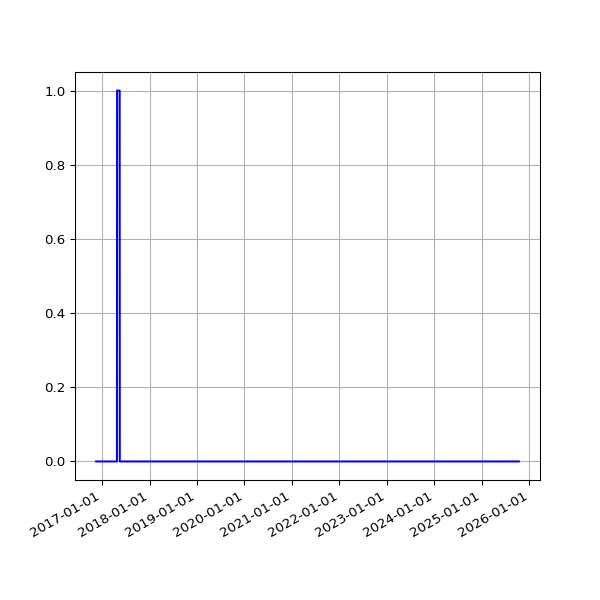

The table this chart was drawn from, first rows:
date, value
2016-11-16 04:23:22 +0000, 0
2016-11-18 04:21:02 +0000, 0
2016-11-19 04:24:47 +0000, 0
2016-11-20 04:23:15 +0000, 0
2016-11-21 04:33:23 +0000, 0
2016-11-22 04:24:45 +0000, 0
2016-11-24 04:19:12 +0000, 0
2016-11-25 04:33:59 +0000, 0
2016-11-26 04:23:11 +0000, 0
2016-11-27 04:26:33 +0000, 0
2016-11-28 04:27:54 +0000, 0
2016-11-29 04:32:52 +0000, 0
2016-11-30 04:28:17 +0000, 0
2016-12-01 04:37:05 +0000, 0
2016-12-02 04:26:18 +0000, 0
2016-12-03 04:25:48 +0000, 0
2016-12-04 04:29:11 +0000, 0
2016-12-05 04:31:01 +0000, 0
2016-12-06 04:35:24 +0000, 0
2016-12-07 04:32:25 +0000, 0
2016-12-08 06:07:45 +0000, 0
2016-12-09 06:07:48 +0000, 0
2016-12-12 02:33:16 +0000, 0
2016-12-14 02:23:57 +0000, 0
2016-12-15 08:24:08 +0000, 0
2016-12-16 04:32:09 +0000, 0
2016-12-17 04:32:22 +0000, 0
2016-12-18 04:27:49 +0000, 0
2016-12-19 04:31:10 +0000, 0
2016-12-20 04:31:43 +0000, 0
2016-12-21 04:30:47 +0000, 0
2016-12-22 04:29:13 +0000, 0
2016-12-23 04:26:25 +0000, 0
2016-12-24 04:34:09 +0000, 0
2016-12-25 04:38:51 +0000, 0
2016-12-26 04:37:31 +0000, 0
2016-12-27 04:33:15 +0000, 0
2016-12-28 04:34:04 +0000, 0
2016-12-29 04:39:41 +0000, 0
2016-12-30 04:31:00 +0000, 0
2016-12-31 04:29:55 +0000, 0
2017-01-01 04:32:01 +0000, 0
2017-01-02 04:29:50 +0000, 0
2017-01-03 04:30:13 +0000, 0
2017-01-04 04:37:16 +0000, 0
2017-01-05 04:35:54 +0000, 0
2017-01-06 04:39:19 +0000, 0
2017-01-07 04:34:31 +0000, 0
2017-01-08 04:35:13 +0000, 0
2017-01-09 04:34:53 +0000, 0
2017-01-10 04:34:12 +0000, 0
2017-01-11 04:37:17 +0000, 0
2017-01-12 04:39:38 +0000, 0
2017-01-13 04:41:57 +0000, 0
2017-01-14 04:38:18 +0000, 0
2017-01-15 04:42:46 +0000, 0
2017-01-16 04:42:10 +0000, 0
2017-01-17 04:39:34 +0000, 0
2017-01-18 04:50:00 +0000, 0
2017-01-27 04:37:57 +0000, 0
... 2,852 more rows
